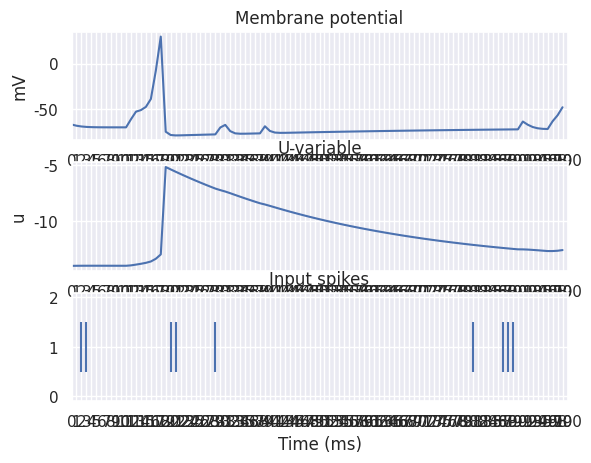

Here is the Python script that generated this plot:
import numpy as np
from collections import deque
import time
import random
import math as m
from matplotlib import pyplot as plt
import seaborn as sns
sns.set()
global t
ID = 0


class Population():
    def __init__(self, *populations):
        global t
        t = 0
        self.neurons = {}
        self.synapses = []
        for population in populations:
            for n in range(population[0]):
                neuron = population[1]()
                self.neurons[neuron.ID] = neuron
        self.n = len(self.neurons)

    def update(self):
        for neuron in self.neurons:
            self.neurons[neuron].update()

    def add_neuron(self, neuron):
        self.neurons[neuron.ID] = neuron

    def create_synapse(self, i, j, w=10, d=1):
        syn = self.Synapse(i,j,w, d)
        try:
            self.neurons[str(i)].down.append(syn)
        except:
            raise Exception(f"Neuron {i} not part of population")
        try:
            self.neurons[str(j)].up.append(syn)
        except:
            raise Exception(f"Neuron {j} not part of population")
        return syn

    def delete_synapse(self, i, j):
        [self.synapses.remove(syn) for syn in self.synapses if syn.i == str(i) and syn.j == str(j)]
        [self.neurons[str(i)].down.remove(syn) for syn in self.neurons[str(i)].down if syn.i == str(i) and syn.j == str(j)]
        [self.neurons[str(j)].up.remove(syn) for syn in self.neurons[str(j)].up if syn.i == str(i) and syn.j == str(j)]

    def create_grid(self, corners=False):
        dim = m.sqrt(self.n)
        if dim != int(dim):
            raise Exception("Error: population size must be a perfect square.")
        else:
            dim = int(dim)
        matrix = np.reshape(list(self.neurons.keys()), (dim,dim))
        for row in range(dim):
            for col in range(dim):
                for i in range(-1, 2):
                    x = i + row
                    for j in range(-1, 2):
                        if i == 0 and j == 0:
                            continue
                        y = j + col
                        exp = (lambda x,y,row,col: (row == x or col == y) if not corners else True)
                        if exp(x, y, row, col) and 0 <= x < dim and 0 <= y < dim:
                            syn = self.create_synapse(matrix[row][col],matrix[x][y])
                            self.synapses.append(syn)

    def run(self, duration):
        global t
        while t < duration:
            prog = (t / duration) * 100
            print("\r |" + "#" * int(prog) + f"  {round(prog, 1) if t < duration - 1 else 100}%| ", end="")
            pop.update()
            t += 1

    class Synapse:
        def __init__(self, i, j, w, d):
            self.i = i
            self.j = j
            self.w = w
            self.d = d
            self.que = deque(False for x in range(d))

        def pop(self):
            return self.que.pop()

        def push(self, spike):
            self.que.appendleft(spike)

        def update(self, change):
            for i in range(abs(change)):
                if change > 0:
                    self.que.appendleft(False)
                elif change < 0:
                    self.que.popleft()


class Neuron:
    def __init__(self,a,b,c,d,u=-14):
        global ID
        self.ID = str(ID)
        ID += 1
        self.a = a
        self.b = b
        self.c = c
        self.d = d
        self.v = c
        self.u = u
        self.th = 30
        self.ref_t = 3
        self.refractory = 0
        self.v_hist = deque()
        self.u_hist = deque()
        self.spikes = deque()
        self.up = []
        self.down = []

    def update(self):
        I = 0
        if self.up and not self.refractory:
            I += sum([syn.pop() * syn.w for syn in self.up])
        else:
            [syn.pop() * syn.w for syn in self.up]
        self.v += 0.5*(0.04*self.v**2+5*self.v+140-self.u+I)
        self.v += 0.5*(0.04*self.v**2+5*self.v+140-self.u+I)
        self.v = min(self.th, self.v)
        self.u += self.a*(self.b*self.v-self.u)
        self.v_hist.append(self.v)
        self.u_hist.append(self.u)
        if self.th <= self.v:
            self.spikes.append(t)
            self.v = self.c
            self.u += self.d
            self.refractory = self.ref_t
            [syn.push(True) for syn in self.down]
        else:
            self.refractory = max(0, self.refractory - 1)
            [syn.push(False) for syn in self.down]

class FS(Neuron):
    def __init__(self):
        super().__init__(a=0.1, b=0.2, c=-65, d=2)


class RS(Neuron):
    def __init__(self):
        super().__init__(a=0.02, b=0.2, c=-65, d=8, u=-14)


class RZ(Neuron):
    def __init__(self):
        super().__init__(a=0.1, b=0.26, c=-65, d=2)


class LTS(Neuron):
    def __init__(self):
        super().__init__(a=0.02, b=0.25, c=-65, d=2)


class TC(Neuron):
    def __init__(self):
        super().__init__(a=0.02, b=0.25, c=-65, d=0.05)


class IB(Neuron):
    def __init__(self):
        super().__init__(a=0.02, b=0.2, c=-55, d=4)


class CH(Neuron):
    def __init__(self):
        super().__init__(a=0.02, b=0.2, c=-50, d=2)

class Input:
    global t

    def __init__(self, spike_times=[], input_array=[], p=0.0, seed=None):
        global ID
        self.ID = str(ID)
        ID += 1
        self.spikes = deque()
        self.spike_times = spike_times
        self.p = p
        self.input_array = input_array
        self.down = []
        #fix seeding
        if seed is not None:
            random.seed(seed)
    def update(self):
        if random.random() < self.p or t in self.spike_times:

            [syn.push(True) for syn in self.down]
            self.spikes.append(t)
        elif self.input_array:
            val = self.input_array.pop(0)
            [syn.push(val) for syn in self.down]
        else:
            [syn.push(False) for syn in self.down]



DURATION = 100

start = time.time()

pop = Population((1, RS))





input = Input(spike_times=[2, 3, 20, 21, 29, 81, 87, 88, 89])

pop.add_neuron(input)

pop.create_synapse(input.ID, 0, d=10)



pop.run(100)



stop = time.time()
print(f"\n{stop-start}")
print(pop.neurons["0"].v_hist)



fig, (sub1, sub2,sub3) = plt.subplots(3,1)
sub1.plot(pop.neurons["0"].v_hist)
sub1.set_xlim([0,DURATION])
sub1.set_xticks(range(DURATION + 1))
sub1.set_ylabel("mV")
sub1.set_title("Membrane potential")
sub2.plot(pop.neurons["0"].u_hist)
sub2.set_xticks(range(DURATION + 1))
sub2.set_xlim([0,DURATION])
sub2.set_title("U-variable")
sub2.set_ylabel("u")
events = sorted(pop.neurons[input.ID].spikes)
sub3.eventplot(events)
sub3.set_xlim([0,DURATION])
sub3.set_xticks(range(DURATION + 1))
sub3.set_title("Input spikes")
sub3.set_xlabel("Time (ms)")
print(pop.neurons[input.ID].spikes)
plt.show()


